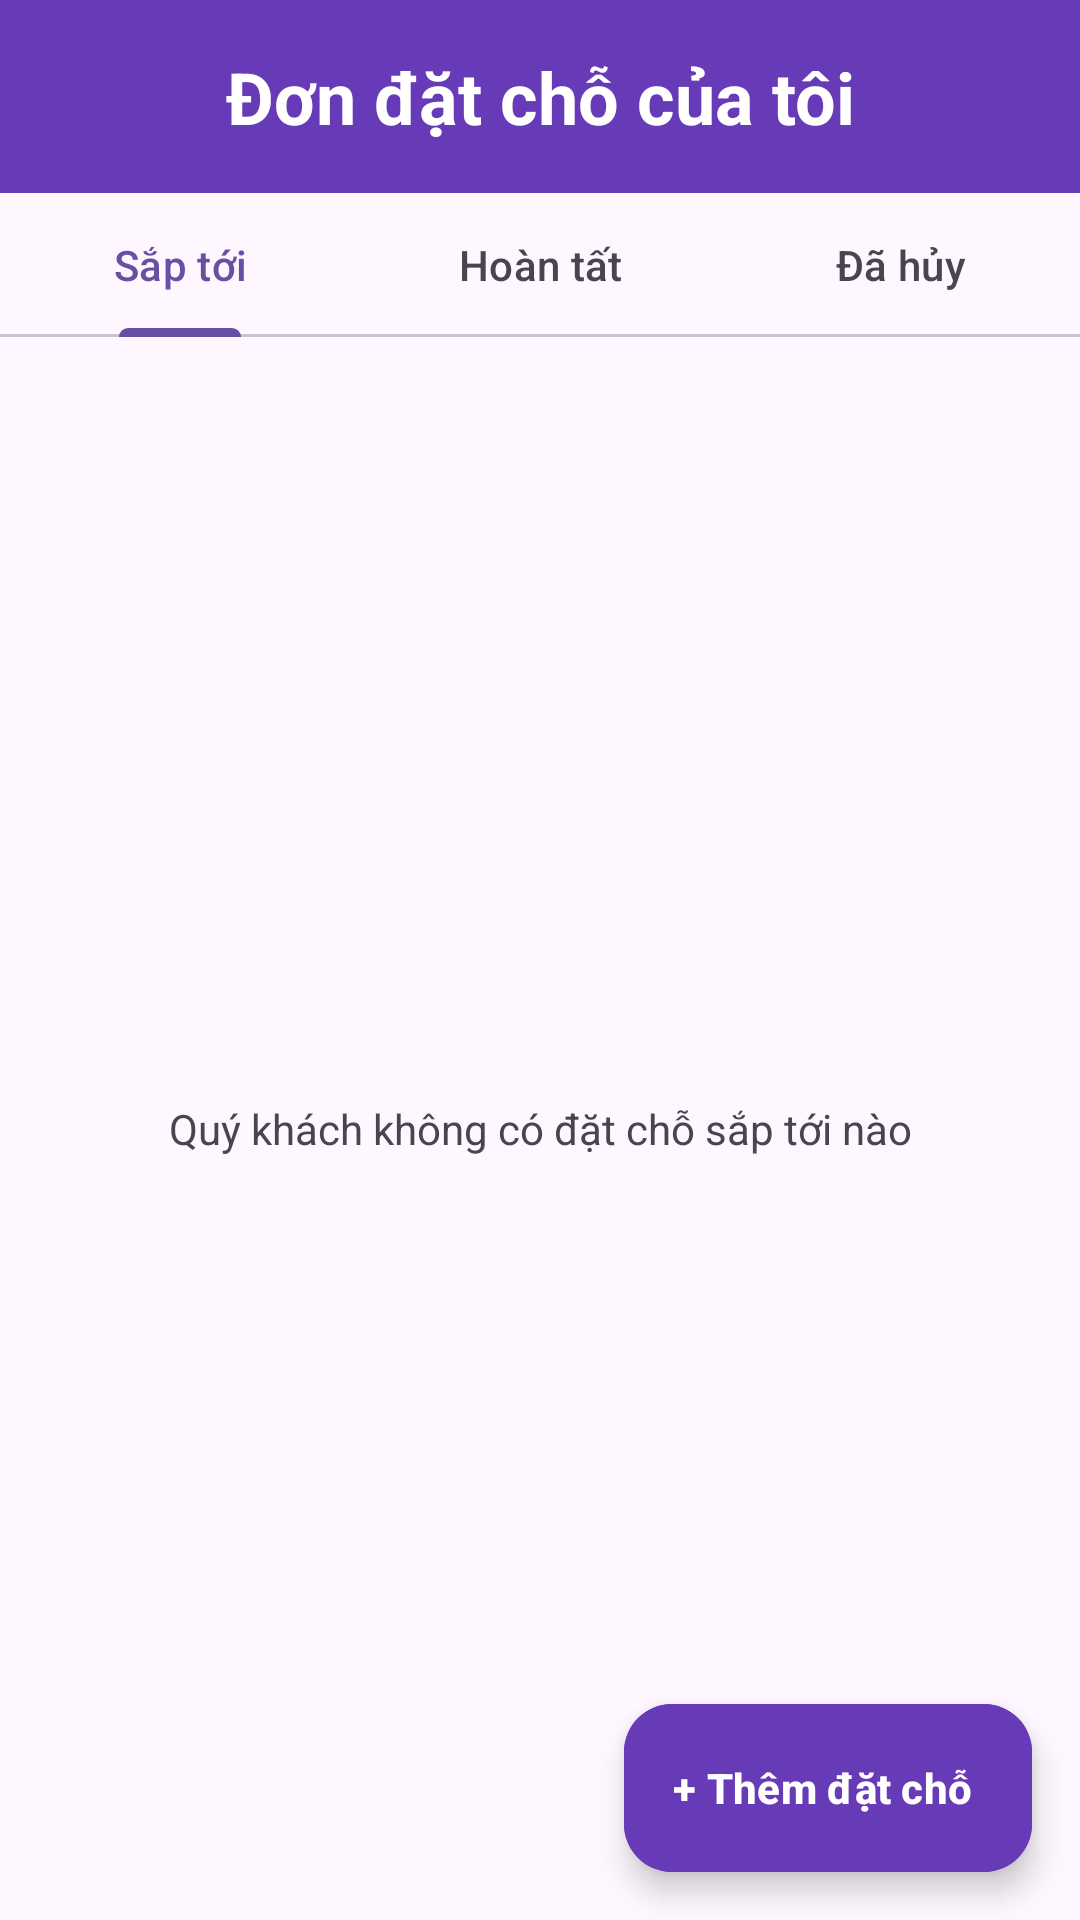

Here is an Android app screen rendered from its layout file. Give the layout XML and the strings, colors and styles it references.
<!-- AndroidManifest.xml: application theme Theme.BTL -->
<!-- res/layout/fragment_trips.xml -->
<?xml version="1.0" encoding="utf-8"?>
<androidx.coordinatorlayout.widget.CoordinatorLayout xmlns:android="http://schemas.android.com/apk/res/android"
    xmlns:app="http://schemas.android.com/apk/res-auto"
    xmlns:tools="http://schemas.android.com/tools"
    android:layout_width="match_parent"
    android:layout_height="match_parent"
    tools:context=".ui.trips.TripsFragment">

    <LinearLayout
        android:layout_width="match_parent"
        android:layout_height="match_parent"
        android:orientation="vertical">

        <TextView
            android:layout_width="match_parent"
            android:layout_height="wrap_content"
            android:gravity="center"
            android:padding="16dp"
            android:background="#673AB7"
            android:text="Đơn đặt chỗ của tôi"
            android:textSize="24sp"
            android:textStyle="bold"
            android:textColor="#FFFFFF"
            />

        <com.google.android.material.tabs.TabLayout
            android:id="@+id/tab_layout"
            android:layout_width="match_parent"
            android:layout_height="wrap_content"
            app:tabGravity="fill"
            app:tabMode="fixed">

            <com.google.android.material.tabs.TabItem
                android:layout_width="wrap_content"
                android:layout_height="wrap_content"
                android:text="Sắp tới" />

            <com.google.android.material.tabs.TabItem
                android:layout_width="wrap_content"
                android:layout_height="wrap_content"
                android:text="Hoàn tất" />

            <com.google.android.material.tabs.TabItem
                android:layout_width="wrap_content"
                android:layout_height="wrap_content"
                android:text="Đã hủy" />
        </com.google.android.material.tabs.TabLayout>

        <FrameLayout
            android:layout_width="match_parent"
            android:layout_height="0dp"
            android:layout_weight="1">

            <androidx.recyclerview.widget.RecyclerView
                android:id="@+id/hotels_recycler_view"
                android:layout_width="match_parent"
                android:layout_height="match_parent"
                android:visibility="gone" />

            <TextView
                android:id="@+id/empty_view"
                android:layout_width="match_parent"
                android:layout_height="match_parent"
                android:gravity="center"
                android:text="Quý khách không có đặt chỗ sắp tới nào"
                android:visibility="visible" />
        </FrameLayout>

    </LinearLayout>

    <com.google.android.material.floatingactionbutton.ExtendedFloatingActionButton
        android:id="@+id/fab_add_booking"
        android:layout_width="wrap_content"
        android:layout_height="wrap_content"
        android:layout_gravity="bottom|end"
        android:layout_margin="16dp"
        android:backgroundTint="#673AB7"
        android:text="+ Thêm đặt chỗ"
        android:textStyle="bold"
        android:textColor="#FFFFFF"
        />

</androidx.coordinatorlayout.widget.CoordinatorLayout>
<!-- resources referenced by this layout -->
<resources>
  <style name="Theme.BTL" parent="Base.Theme.BTL" />
  <style name="Base.Theme.BTL" parent="Theme.Material3.DayNight.NoActionBar">
          
          
      </style>
</resources>
